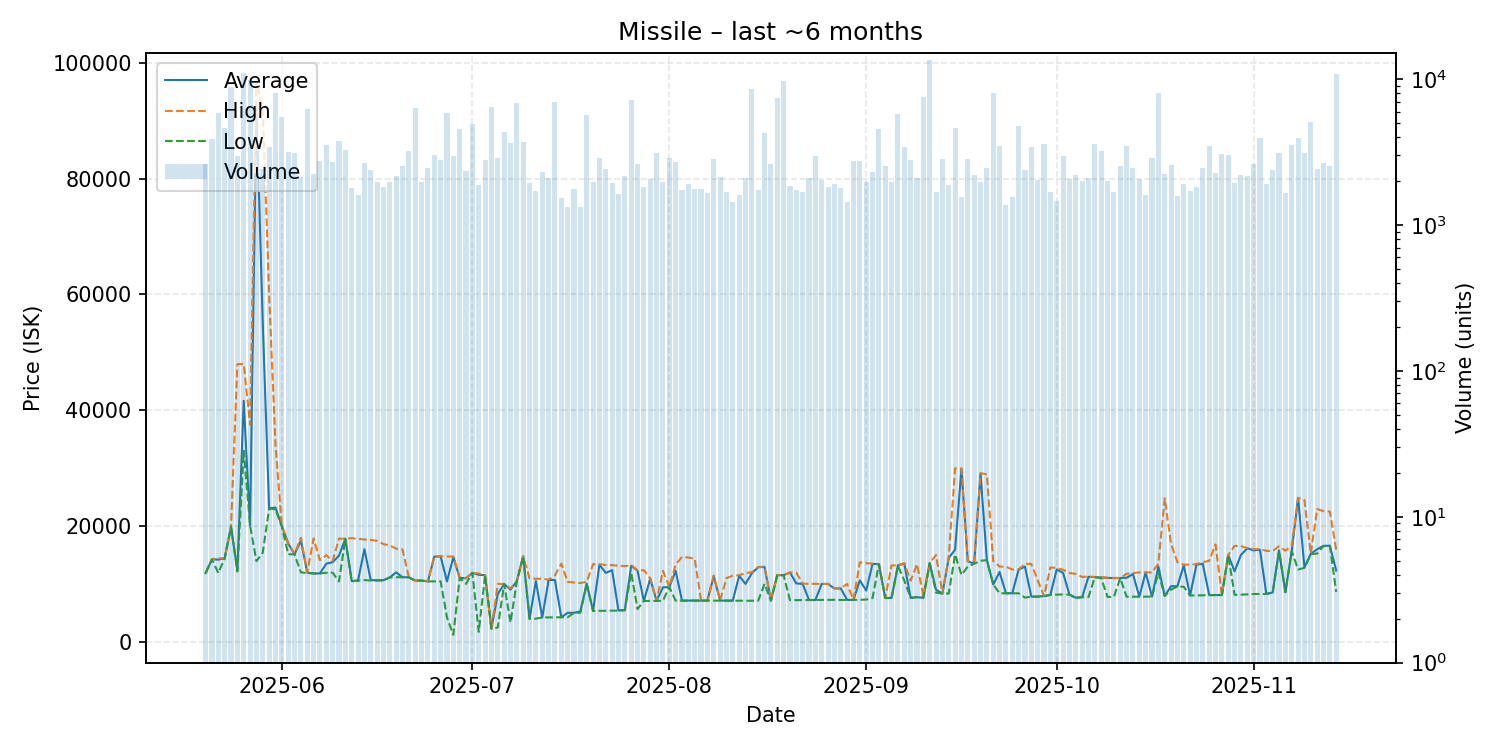

Source data for this figure (header and first rows):
date, average, highest, lowest, order_count, volume
2025-05-20, 11870, 11870, 11870, 746, 2633
2025-05-21, 14260, 14270, 14220, 799, 3893
2025-05-22, 14190, 14420, 11880, 739, 5886
2025-05-23, 14420, 14420, 14420, 758, 4621
2025-05-24, 19870, 19870, 19870, 850, 8876
2025-05-25, 12330, 47950, 12150, 915, 2968
2025-05-26, 41620, 48000, 33000, 926, 10950
2025-05-27, 20060, 37500, 20050, 765, 9887
2025-05-28, 92600, 96920, 13940, 890, 2278
2025-05-29, 55000, 91830, 15400, 898, 2429
2025-05-30, 23060, 59950, 23000, 928, 3446
2025-05-31, 23180, 34000, 22870, 998, 8065
2025-06-01, 20000, 20000, 19930, 1104, 5528
2025-06-02, 16990, 17000, 15140, 899, 3172
2025-06-03, 15100, 15200, 15100, 893, 3113
2025-06-04, 17500, 17950, 12000, 908, 2149
2025-06-05, 11950, 12010, 11870, 843, 6214
2025-06-06, 11810, 17850, 11790, 819, 2246
2025-06-07, 11810, 14100, 11800, 953, 2733
2025-06-08, 13500, 14970, 11920, 1041, 3536
2025-06-09, 13750, 13960, 11940, 891, 2689
2025-06-10, 14890, 17820, 10430, 729, 3751
2025-06-11, 17800, 17800, 17790, 726, 3263
2025-06-12, 10490, 17900, 10460, 712, 1783
2025-06-13, 10600, 17800, 10550, 661, 1600
2025-06-14, 16000, 17670, 10660, 875, 2646
2025-06-15, 10650, 17590, 10580, 845, 2393
2025-06-16, 10630, 17450, 10590, 787, 1985
2025-06-17, 10640, 16870, 10580, 725, 1830
2025-06-18, 11130, 16650, 11120, 645, 1963
2025-06-19, 12000, 16080, 11150, 780, 2162
2025-06-20, 11150, 15960, 11140, 903, 2543
2025-06-21, 11140, 11140, 11140, 893, 3226
2025-06-22, 10570, 10570, 10570, 887, 6348
2025-06-23, 10570, 10570, 10570, 725, 1975
2025-06-24, 10430, 10430, 10430, 764, 2448
2025-06-25, 14700, 14810, 10440, 739, 3036
2025-06-26, 14750, 14760, 10440, 720, 2787
2025-06-27, 10430, 14740, 4201, 682, 5859
2025-06-28, 14600, 14720, 1196, 783, 2954
2025-06-29, 11050, 11100, 11020, 768, 4542
2025-06-30, 10980, 10980, 9999, 679, 2343
2025-07-01, 11900, 11900, 11900, 730, 4903
2025-07-02, 11570, 11800, 1711, 658, 1872
2025-07-03, 11500, 11520, 11490, 696, 2811
2025-07-04, 2259, 2259, 2259, 623, 6427
2025-07-05, 8250, 9999, 2462, 772, 2894
2025-07-06, 9990, 9990, 9990, 756, 4377
2025-07-07, 9000, 9199, 3334, 653, 3671
2025-07-08, 10500, 10500, 10400, 677, 6846
2025-07-09, 14780, 14780, 14780, 609, 3727
2025-07-10, 3964, 10940, 3960, 616, 1957
2025-07-11, 10490, 10890, 4000, 658, 1723
2025-07-12, 4203, 10890, 4201, 754, 2317
2025-07-13, 10650, 10740, 4218, 817, 2095
2025-07-14, 10680, 11460, 4225, 614, 7022
2025-07-15, 4236, 13500, 4232, 601, 1538
2025-07-16, 5006, 10350, 4239, 614, 1325
2025-07-17, 5015, 10240, 5010, 631, 1756
2025-07-18, 5254, 10160, 5022, 605, 1324
... 119 more rows
